Photos from the image-classification dataset "handseal_dataset" in the GitHub repository kazamijimin/handseal. Its 4 classes are: dragon, ram, snake, tiger.

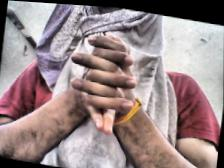
Label: dragon

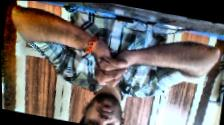
Label: snake

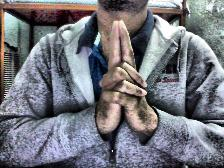
Label: tiger

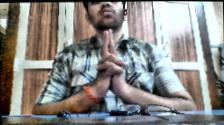
Label: tiger

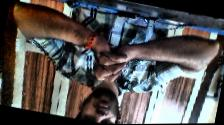
Label: snake

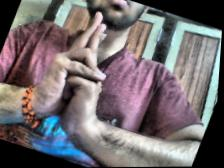
Label: ram
